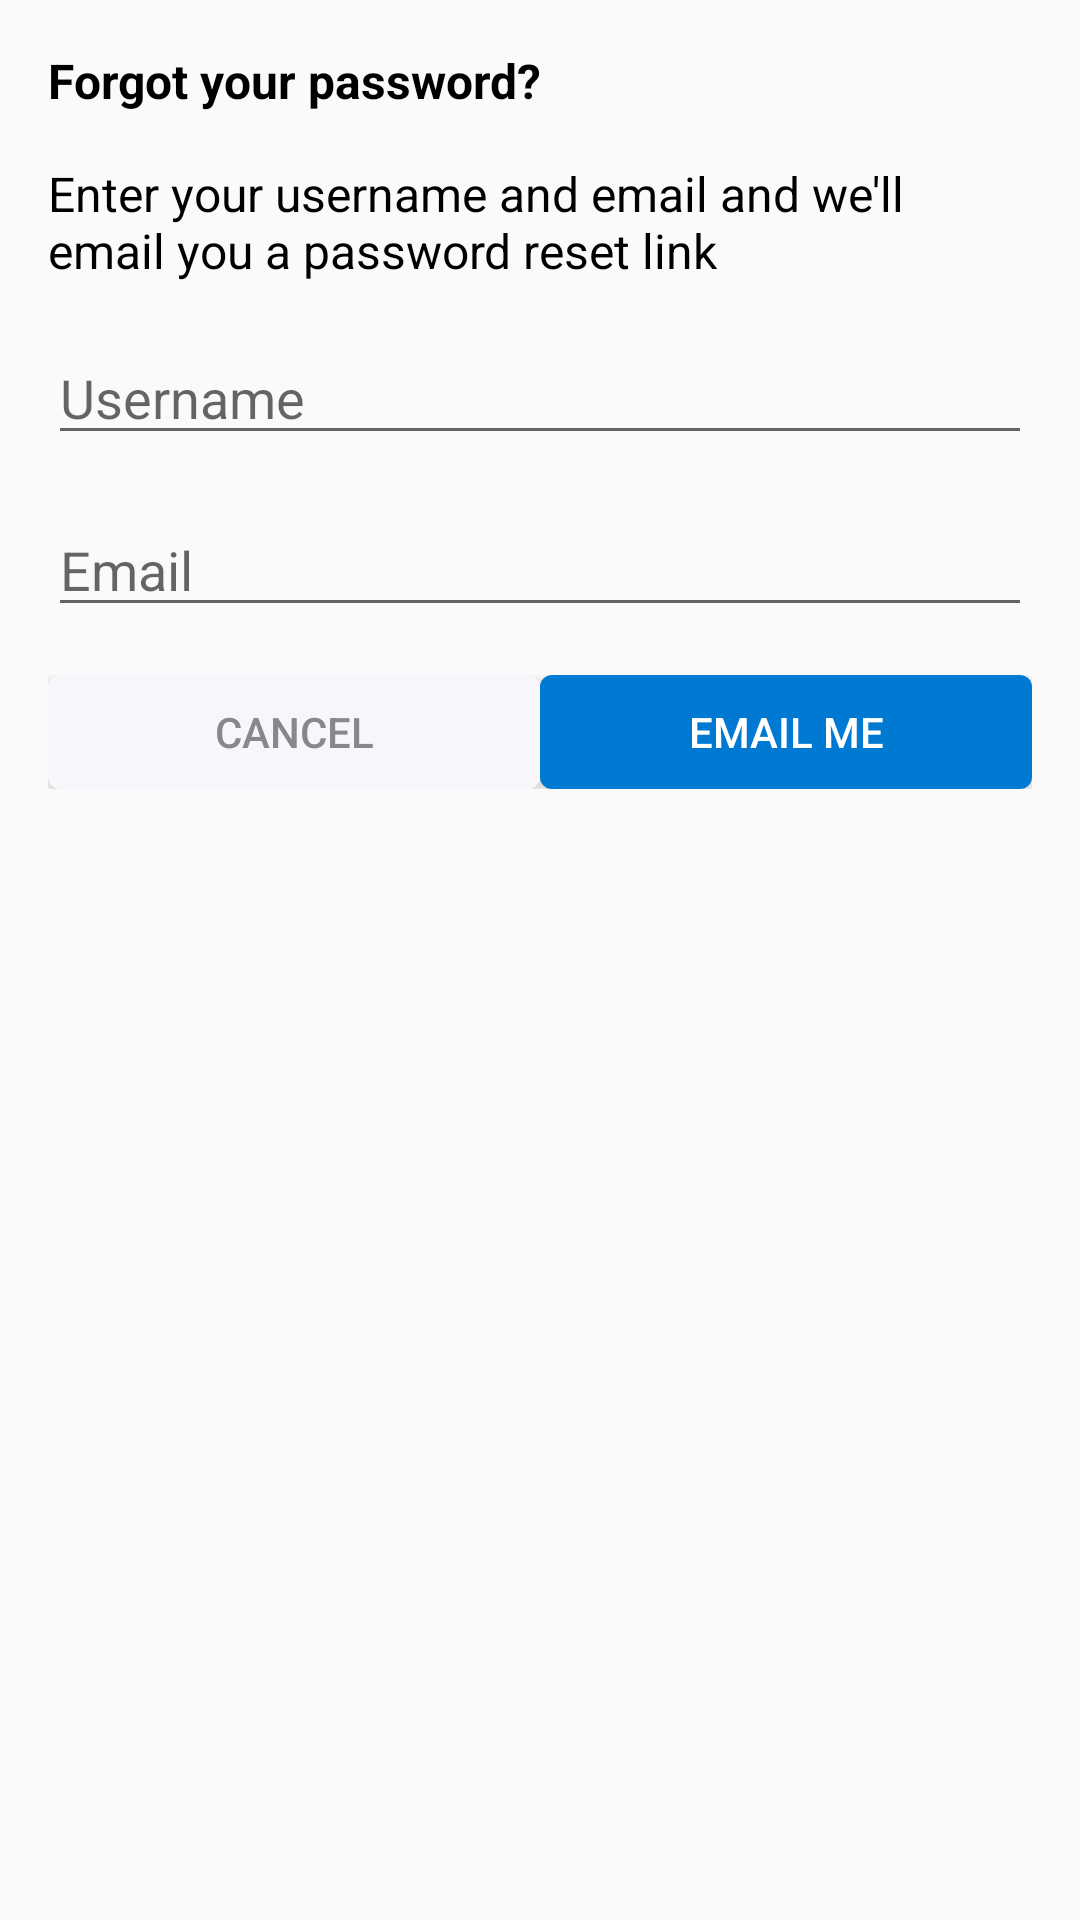

Produce the Android XML layout that renders to this screen, including the resource entries it uses.
<!-- AndroidManifest.xml: application theme AppTheme -->
<!-- res/layout/dialog_forgot_password.xml -->
<?xml version="1.0" encoding="utf-8"?>
<LinearLayout xmlns:android="http://schemas.android.com/apk/res/android"
    android:layout_width="match_parent"
    android:layout_height="match_parent"
    android:orientation="vertical"
    android:padding="16dp">

    <TextView
        android:layout_width="wrap_content"
        android:layout_height="wrap_content"
        android:text="Forgot your password?"
        android:textColor="#000"
        android:textSize="16sp"
        android:textStyle="bold" />

    <TextView
        android:layout_width="match_parent"
        android:layout_height="wrap_content"
        android:layout_marginTop="16dp"
        android:text="@string/dialog_forgot_pwd"
        android:textColor="#000"
        android:textSize="16sp" />

    <EditText
        android:id="@+id/edtUserName"
        android:layout_width="match_parent"
        android:layout_height="wrap_content"
        android:layout_marginTop="16dp"
        android:hint="Username" />

    <EditText
        android:id="@+id/edtEmail"
        android:layout_width="match_parent"
        android:layout_height="wrap_content"
        android:layout_marginTop="16dp"
        android:hint="Email"
        android:inputType="textEmailAddress" />

    <LinearLayout
        android:layout_width="match_parent"
        android:layout_height="wrap_content"
        android:layout_marginTop="16dp"
        android:orientation="horizontal">

        <Button
            android:id="@+id/btnCancelD"
            android:layout_width="wrap_content"
            android:layout_height="38dp"
            android:layout_weight="1"
            android:background="@drawable/background_dialog_btncancel"
            android:text="cancel"
            android:textColor="#88888c" />

        <Button
            android:id="@+id/btnEmailMelD"
            android:layout_width="wrap_content"
            android:layout_height="38dp"
            android:layout_weight="1"
            android:background="@drawable/btn_background_clicked"
            android:text="email me"
            android:textColor="#fff" />
    </LinearLayout>
</LinearLayout>
<!-- resources referenced by this layout -->
<resources>
  <!-- drawable background_dialog_btncancel (drawable) -->
  <?xml version="1.0" encoding="utf-8"?>
  <shape xmlns:android="http://schemas.android.com/apk/res/android">
      <solid android:color="#f8f6fa" />
      <corners android:radius="4dp" />
  </shape>
  <!-- drawable btn_background_clicked (drawable) -->
  <?xml version="1.0" encoding="utf-8"?>
  <shape xmlns:android="http://schemas.android.com/apk/res/android">
      <solid android:color="#0079d3" />
      <corners android:radius="4dp" />
  </shape>
  <string name="dialog_forgot_pwd">Enter your username and email and we\'ll \nemail you a password reset link</string>
  <style name="AppTheme" parent="Theme.AppCompat.Light.DarkActionBar">
          
          <item name="colorPrimary">@color/colorPrimary</item>
          <item name="colorPrimaryDark">@color/colorPrimaryDark</item>
          <item name="colorAccent">@color/colorAccent</item>
          <item name="android:windowContentTransitions">true</item>
      </style>
  <color name="colorPrimary">#008577</color>
  <color name="colorPrimaryDark">#00574B</color>
  <color name="colorAccent">#D81B60</color>
</resources>
